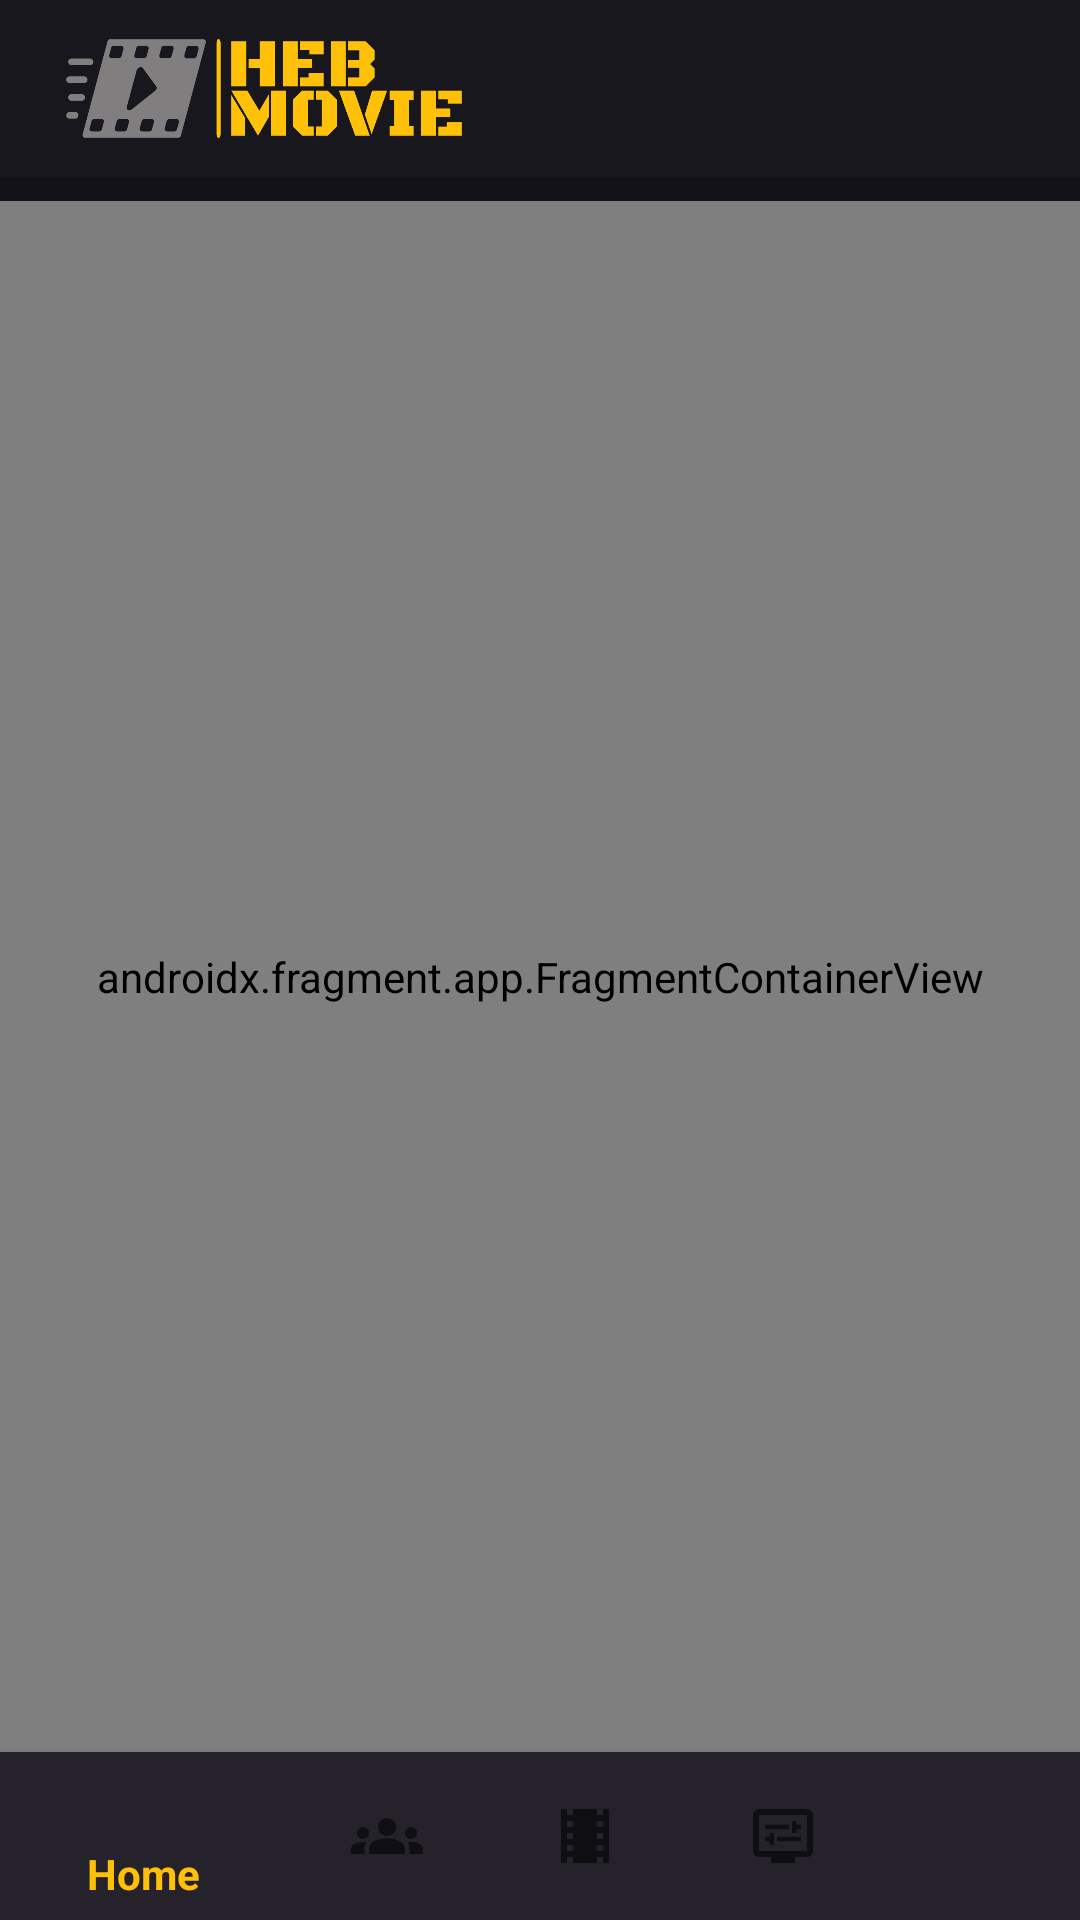

This screen was rendered from an Android layout file. Write that file and the resources it references.
<!-- AndroidManifest.xml: application theme Theme.MyApplication -->
<!-- res/layout/activity_main.xml -->
<?xml version="1.0" encoding="utf-8"?>
<androidx.constraintlayout.widget.ConstraintLayout xmlns:android="http://schemas.android.com/apk/res/android"
    xmlns:app="http://schemas.android.com/apk/res-auto"
    xmlns:tools="http://schemas.android.com/tools"
    android:layout_width="match_parent"
    android:layout_height="match_parent"
    android:background="#141219">

    <androidx.constraintlayout.widget.ConstraintLayout
        android:id="@+id/constraintLayout"
        android:layout_width="0dp"
        android:layout_height="59dp"
        android:background="#19171E"
        app:layout_constraintEnd_toEndOf="parent"
        app:layout_constraintStart_toStartOf="parent"
        app:layout_constraintTop_toTopOf="parent">

        <ImageView
            android:id="@+id/imageView"
            android:layout_width="144dp"
            android:layout_height="33dp"
            android:layout_marginStart="16dp"
            android:layout_marginTop="16dp"
            android:layout_marginBottom="16dp"
            app:layout_constraintBottom_toBottomOf="parent"
            app:layout_constraintStart_toStartOf="parent"
            app:layout_constraintTop_toTopOf="parent"
            app:srcCompat="@drawable/heb_movie_low_resolution_logo_color_on_transparent_background__1_" />
    </androidx.constraintlayout.widget.ConstraintLayout>

    <com.google.android.material.bottomnavigation.BottomNavigationView
        android:id="@+id/bottomNavigationView"
        android:layout_width="0dp"
        android:layout_height="wrap_content"
        android:background="#25222C"
        app:layout_constraintBottom_toBottomOf="parent"
        app:layout_constraintEnd_toEndOf="parent"
        app:layout_constraintStart_toStartOf="parent"
        app:menu="@menu/main_menu" />

    <androidx.fragment.app.FragmentContainerView
        android:id="@+id/fragmentContainerView2"
        android:name="com.example.eslamshahr.fragments.Homefragment"
        android:layout_width="0dp"
        android:layout_height="0dp"
        android:layout_marginTop="8dp"
        android:background="#0046424C"
        app:defaultNavHost= "true"
        app:layout_constraintBottom_toTopOf="@+id/bottomNavigationView"
        app:layout_constraintEnd_toEndOf="parent"
        app:layout_constraintHorizontal_bias="1.0"
        app:layout_constraintStart_toStartOf="parent"
        app:layout_constraintTop_toBottomOf="@+id/constraintLayout"
        tools:layout="@layout/fragment_homefragment" />


</androidx.constraintlayout.widget.ConstraintLayout>
<!-- res/layout/fragment_homefragment.xml (included above) -->
<?xml version="1.0" encoding="utf-8"?>
<androidx.constraintlayout.widget.ConstraintLayout xmlns:android="http://schemas.android.com/apk/res/android"
    xmlns:app="http://schemas.android.com/apk/res-auto"
    xmlns:tools="http://schemas.android.com/tools"
    android:layout_width="match_parent"
    android:layout_height="match_parent"
    tools:context=".fragments.Homefragment" >

    <androidx.core.widget.NestedScrollView
        android:id="@+id/nestedScrollView"
        android:layout_width="501dp"
        android:layout_height="0dp"
        android:layout_marginBottom="16dp"
        app:layout_constraintBottom_toBottomOf="parent">

        <LinearLayout

            android:layout_width="match_parent"
            android:layout_height="match_parent"
            android:orientation="vertical">

            <TextView
                android:layout_width="match_parent"
                android:layout_height="wrap_content"
                android:layout_marginStart="16dp"
                android:layout_marginTop="16dp"
                android:layout_marginEnd="16dp"
                android:text="Suggestions"
                android:textColor="#97939F"
                android:textSize="18sp"
                android:textStyle="bold" />

            <androidx.recyclerview.widget.RecyclerView
                android:id="@+id/popular_movies"
                android:layout_width="match_parent"
                android:layout_height="wrap_content"
                android:layout_marginTop="8dp"
                android:background="#141219"
                android:clipToPadding="false"
                android:paddingStart="16dp"
                android:paddingEnd="16dp" />

            <TextView
                android:layout_width="match_parent"
                android:layout_height="wrap_content"
                android:layout_marginStart="16dp"
                android:layout_marginTop="16dp"
                android:layout_marginEnd="16dp"
                android:text="@string/top_rated"
                android:textColor="#97939F"
                android:textSize="18sp"
                android:textStyle="bold" />

            <TextView
                android:layout_width="match_parent"
                android:layout_height="wrap_content"
                android:layout_marginStart="16dp"
                android:layout_marginEnd="16dp"
                android:text="@string/highest_rated_movies"
                android:textColor="#FFC107" />

            <androidx.recyclerview.widget.RecyclerView
                android:id="@+id/top_rated_movies"
                android:layout_width="match_parent"
                android:layout_height="wrap_content"
                android:layout_marginTop="8dp"
                android:background="#141219"
                android:clipToPadding="false"
                android:paddingStart="16dp"
                android:paddingEnd="16dp" />

            <TextView
                android:layout_width="match_parent"
                android:layout_height="wrap_content"
                android:layout_marginStart="16dp"
                android:layout_marginTop="16dp"
                android:layout_marginEnd="16dp"
                android:text="@string/upcoming"
                android:textColor="#97939F"
                android:textSize="18sp"
                android:textStyle="bold" />

            <TextView
                android:layout_width="match_parent"
                android:layout_height="wrap_content"
                android:layout_marginStart="16dp"
                android:layout_marginEnd="16dp"
                android:text="@string/stay_updated"
                android:textColor="#FFC107" />

            <androidx.recyclerview.widget.RecyclerView
                android:id="@+id/upcoming_movies"
                android:layout_width="match_parent"
                android:layout_height="wrap_content"
                android:layout_marginTop="8dp"
                android:layout_marginBottom="16dp"
                android:background="#141219"
                android:clipToPadding="false"
                android:paddingStart="16dp"
                android:paddingEnd="16dp" />

        </LinearLayout>

    </androidx.core.widget.NestedScrollView>

</androidx.constraintlayout.widget.ConstraintLayout>
<!-- resources referenced by this layout -->
<resources>
  <!-- drawable heb_movie_low_resolution_logo_color_on_transparent_background__1_: png bitmap (drawable, 22120 bytes) -->
  <string name="highest_rated_movies">Highest rated movies of all time</string>
  <string name="stay_updated">Stay updated with the latest movies</string>
  <string name="top_rated">Top Rated</string>
  <string name="upcoming">Upcoming</string>
  <style name="Theme.MyApplication" parent="Theme.AppCompat.Light.NoActionBar">
          
          <item name="colorPrimary">@color/purple_500</item>
          <item name="colorPrimaryDark">@color/purple_700</item>
          <item name="colorAccent">@color/teal_200</item>
  
      </style>
  <color name="purple_500">#FFC107</color>
  <color name="purple_700">#000000</color>
  <color name="teal_200">#FFC107</color>
</resources>
